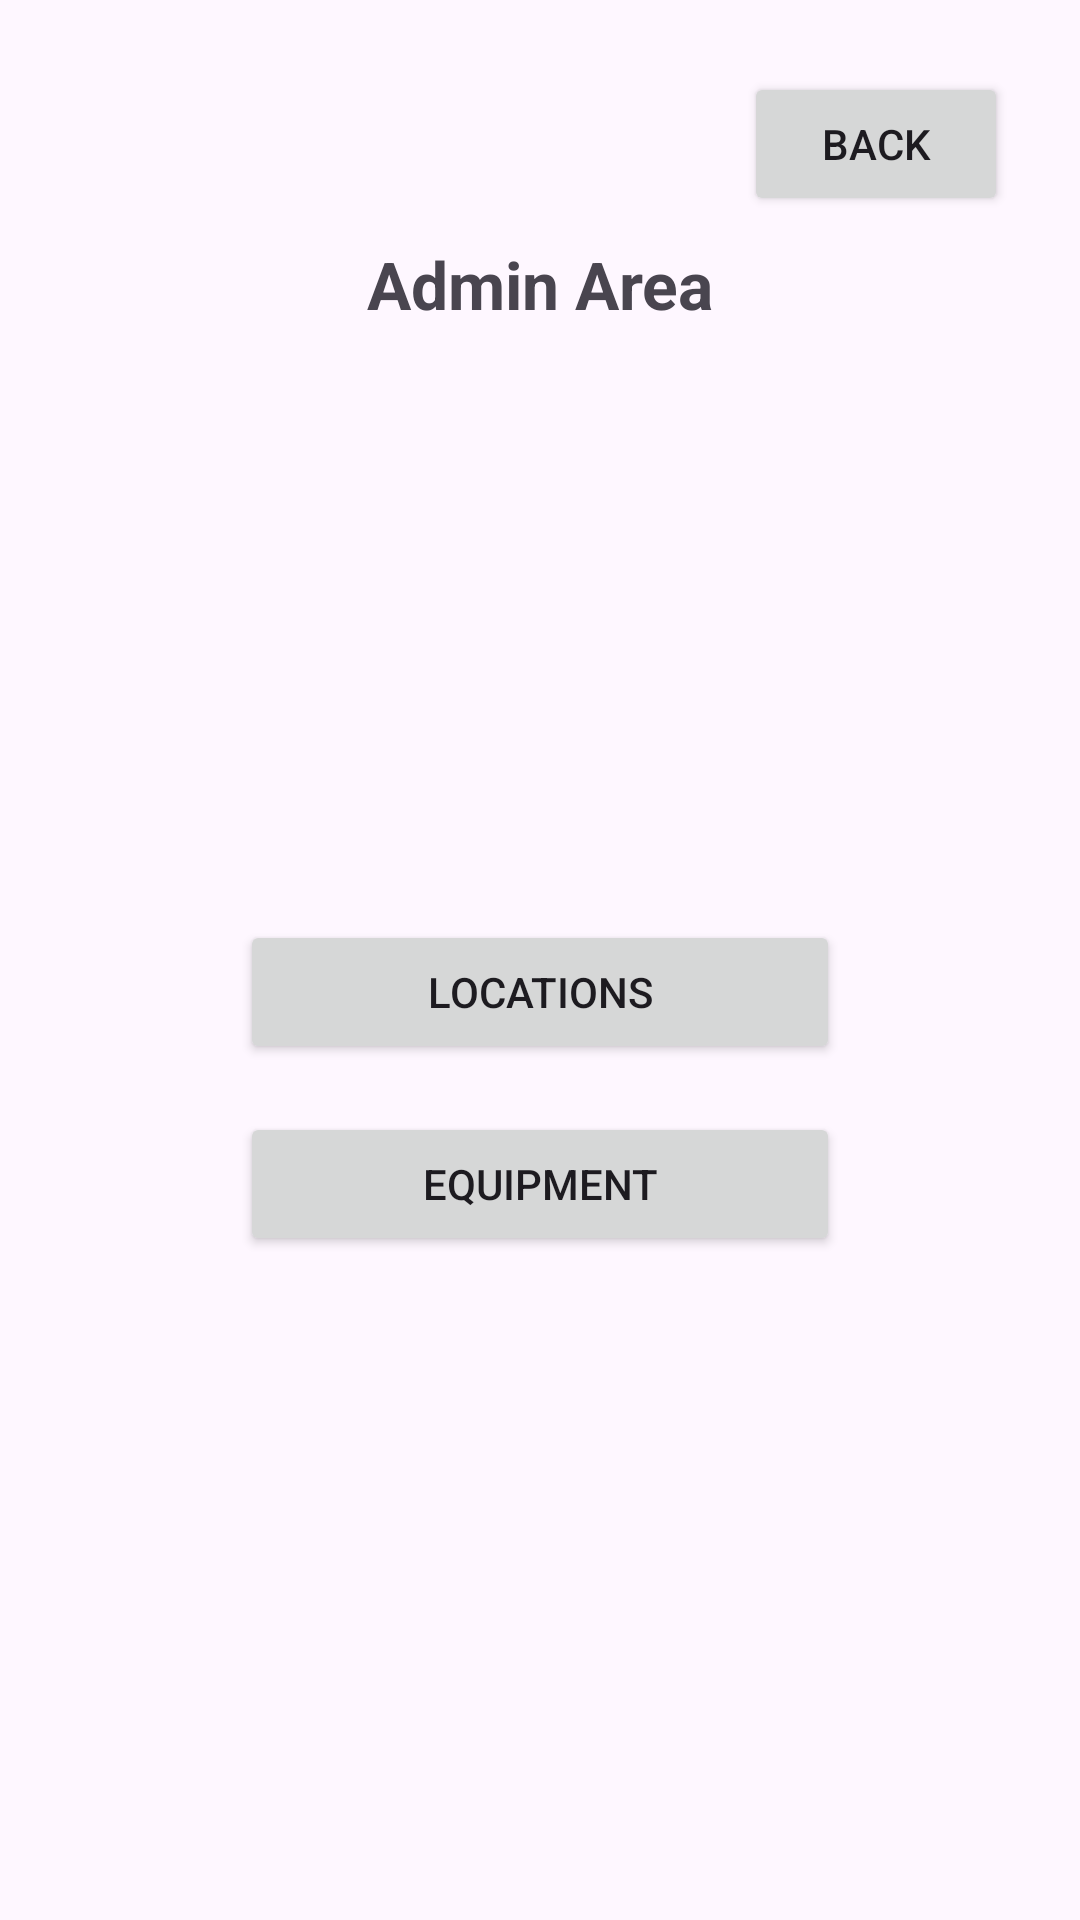

Reconstruct the res/layout file that produces this screen, plus the resources it refers to.
<!-- AndroidManifest.xml: application theme Theme.BarcodeRecords -->
<!-- res/layout/activity_admin_home.xml -->
<?xml version="1.0" encoding="utf-8"?>
<LinearLayout xmlns:android="http://schemas.android.com/apk/res/android"
    android:layout_width="match_parent"
    android:layout_height="match_parent"
    android:orientation="vertical"
    android:fitsSystemWindows="true"
    android:padding="24dp">

    <Button
        android:id="@+id/buttonBack"
        android:layout_width="wrap_content"
        android:layout_height="wrap_content"
        android:layout_gravity="end"
        android:text="@string/back" />

    <TextView
        android:layout_width="match_parent"
        android:layout_height="wrap_content"
        android:text="Admin Area"
        android:textSize="22sp"
        android:textStyle="bold"
        android:gravity="center"
        android:layout_marginTop="8dp" />

    <LinearLayout
        android:layout_width="match_parent"
        android:layout_height="0dp"
        android:layout_weight="1"
        android:orientation="vertical"
        android:gravity="center">

        <Button
            android:id="@+id/buttonLocations"
            android:layout_width="200dp"
            android:layout_height="wrap_content"
            android:text="Locations"
            android:layout_marginBottom="16dp" />

        <Button
            android:id="@+id/buttonEquipment"
            android:layout_width="200dp"
            android:layout_height="wrap_content"
            android:text="Equipment" />

    </LinearLayout>

</LinearLayout>
<!-- resources referenced by this layout -->
<resources>
  <string name="back">Back</string>
  <style name="Theme.BarcodeRecords" parent="Theme.Material3.Light.NoActionBar">
          <item name="colorPrimary">@color/primary_dark</item>
          <item name="colorPrimaryVariant">@color/primary_dark</item>
          <item name="colorOnPrimary">@color/white</item>
          <item name="colorSecondary">@color/accent_blue</item>
          <item name="colorSecondaryVariant">@color/accent_blue</item>
          <item name="colorOnSecondary">@color/black</item>
      </style>
  <color name="primary_dark">#002060</color>
  <color name="white">#FFFFFF</color>
  <color name="accent_blue">#60C5F1</color>
  <color name="black">#000000</color>
</resources>
